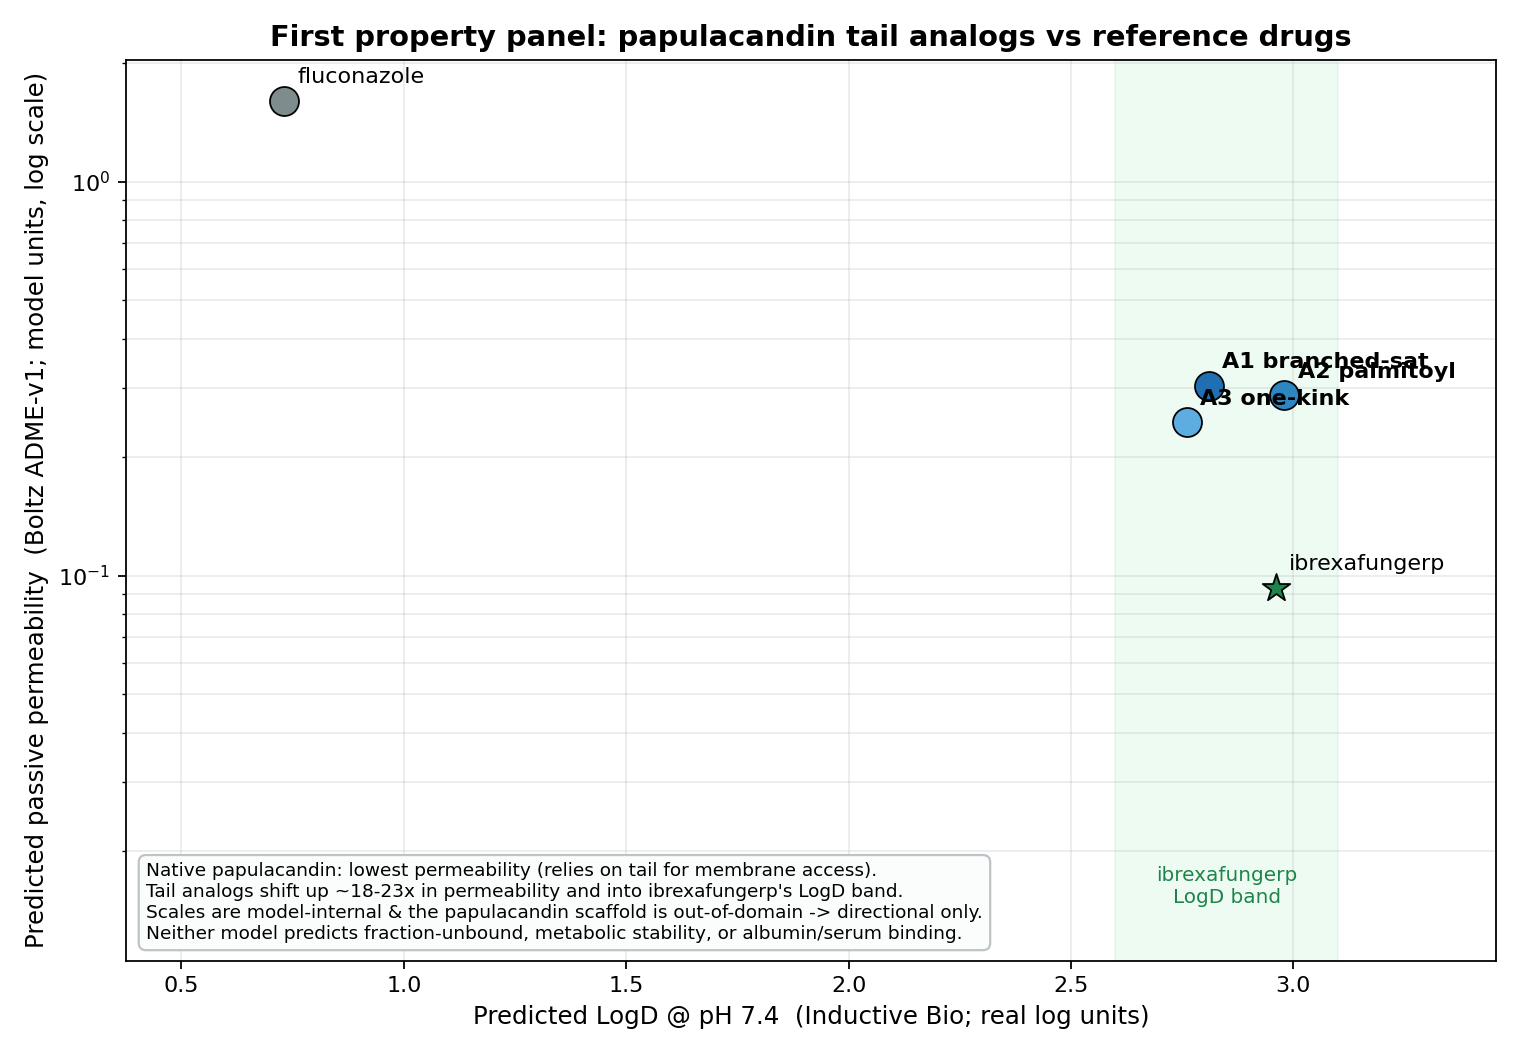

Data behind this chart, as committed beside it:
id, role, ADME_permeability(model units), ADME_lipophilicity(model units), ADME_solubility_confidence, LogD_pH7.4, LogD_flag, acidic_pKa, basic_pKa, note
papB_native, reference (native), 0.0134, 0.367, high, 1.39, OOD/low-conf, 8.21, 2.0, C18 tetraene hydroxy tail; 2 esters
papB_A1_caspo, analog (branched-sat), 0.304, 0.854, med, 2.81, in-domain, 8.19, 2.0, caspofungin's own branched-saturated acy…
papB_A2_palmitoyl, analog (flexible-sat), 0.287, 1.113, med, 2.98, in-domain, 8.14, 2.0, straight C16 palmitoyl; fully flexible
papB_A3_one_kink, analog (mono-unsat), 0.245, 0.723, med, 2.76, in-domain, 8.11, 2.0, C16:1 single cis kink (rigidity control)
ibrexafungerp, reference (oral drug), 0.093, 2.025, med, 2.96, OOD/low-conf, 3.9, 7.84, approved oral GS inhibitor; low-affinity…
caspofungin, reference (IV drug), , , , 0.47, in-domain, 7.6, 8.45, ADME failed: too ionizable (252 microsta…
fluconazole, reference (small oral), 1.605, 0.65, high, 0.73, in-domain, 11.9, 3.09, small well-absorbed oral anchor
